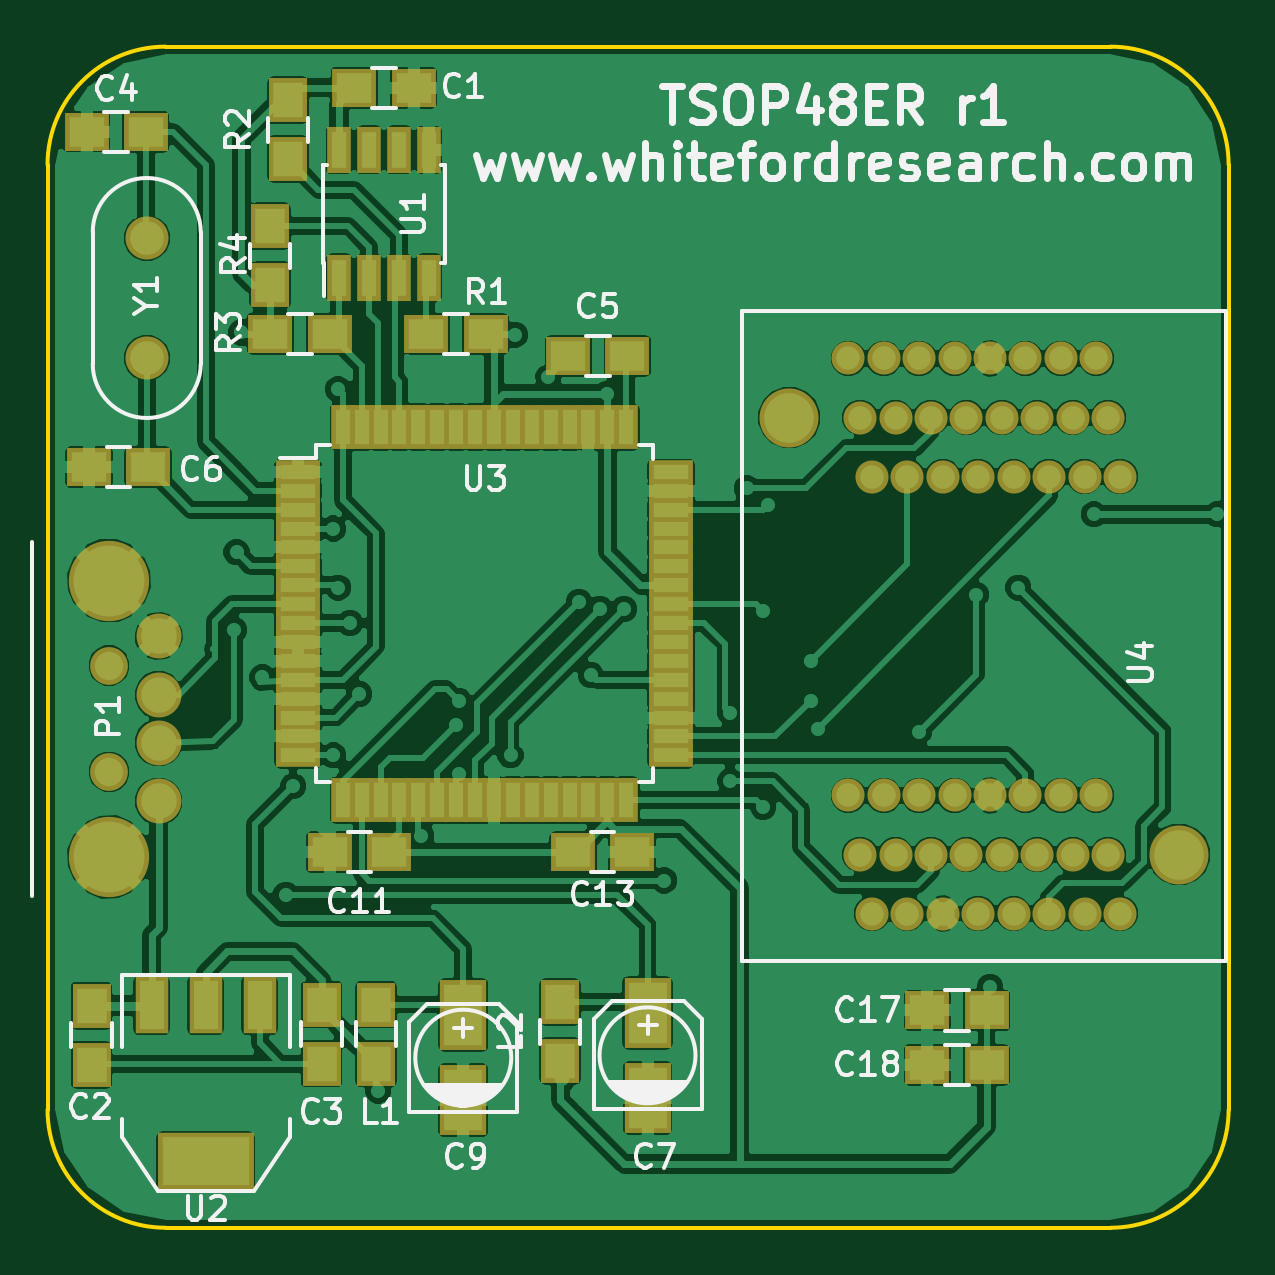
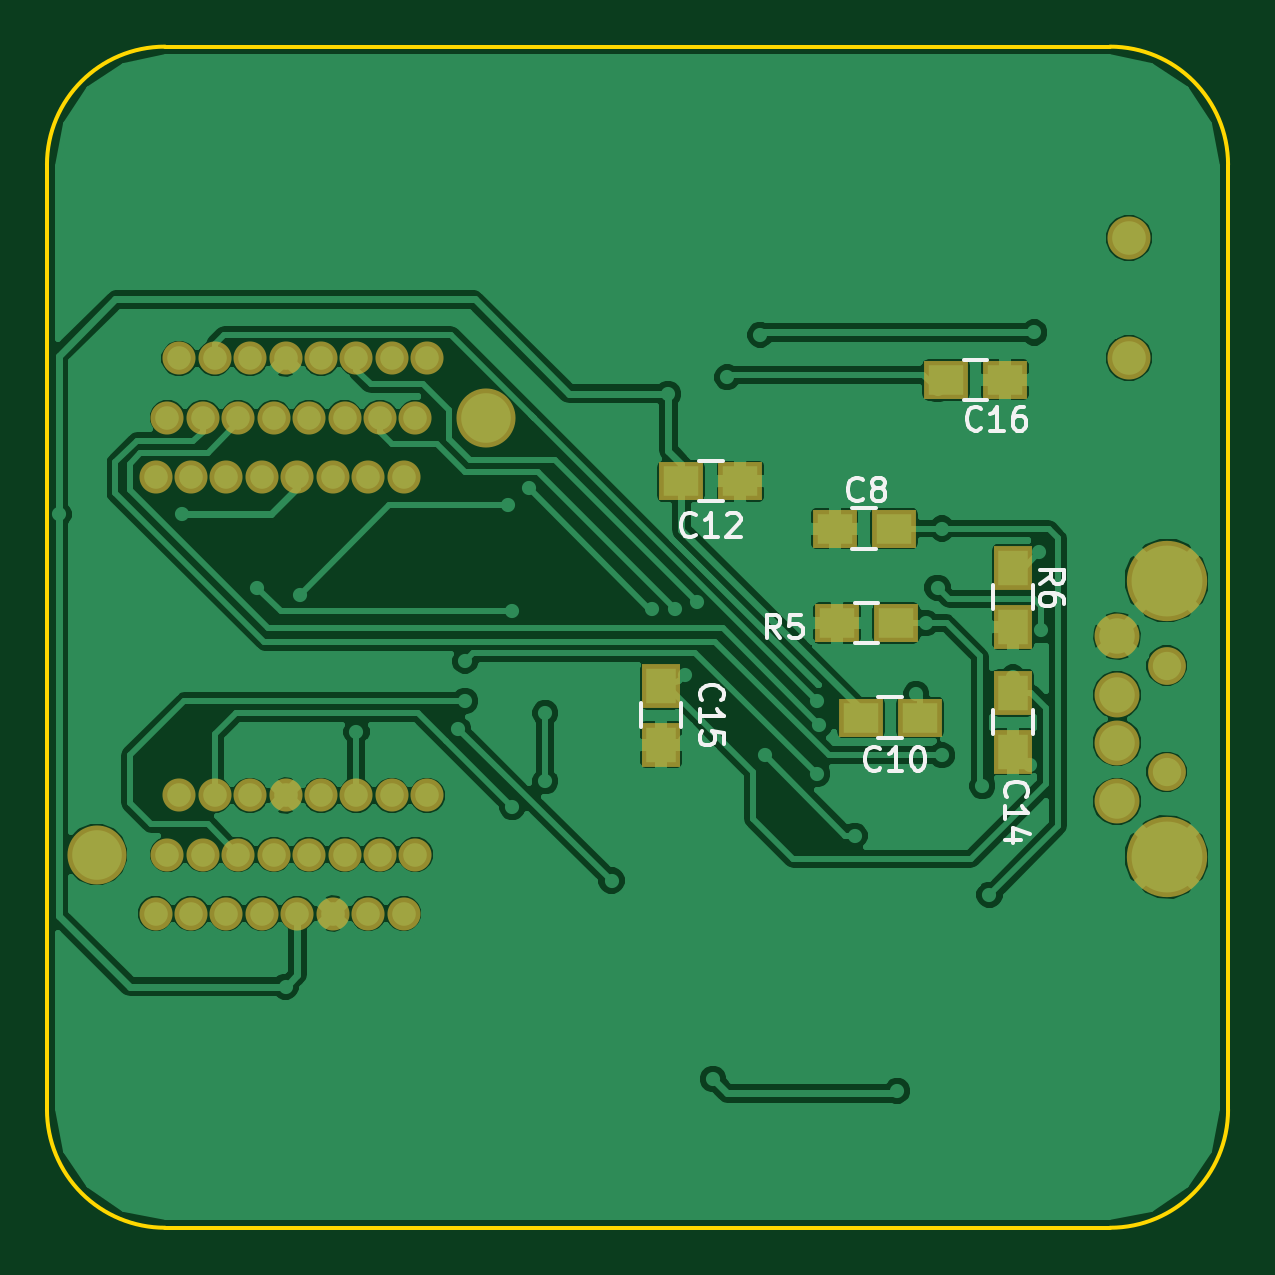
Circuit board: 7 layer files. Board 50.0 x 50.0 mm.
- bottom_copper: tssop48er.GBL (91628 bytes)
- bottom_silk: tssop48er.GBO (8801 bytes)
- bottom_mask: tssop48er.GBS (2462 bytes)
- outline: tssop48er.GKO (822 bytes)
- top_copper: tssop48er.GTL (171505 bytes)
- top_silk: tssop48er.GTO (30108 bytes)
- top_mask: tssop48er.GTS (5138 bytes)

=== bottom_copper: tssop48er.GBL (91628 bytes, source omitted) ===
=== bottom_silk: tssop48er.GBO (8801 bytes, source omitted) ===
=== bottom_mask: tssop48er.GBS ===
G04 #@! TF.FileFunction,Soldermask,Bot*
%FSLAX46Y46*%
G04 Gerber Fmt 4.6, Leading zero omitted, Abs format (unit mm)*
G04 Created by KiCad (PCBNEW (2015-11-24 BZR 6329)-product) date Sat 24 Sep 2016 10:27:19 AM EDT*
%MOMM*%
G01*
G04 APERTURE LIST*
%ADD10C,0.100000*%
%ADD11C,1.400000*%
%ADD12C,2.500000*%
%ADD13R,1.900000X1.650000*%
%ADD14R,1.650000X1.900000*%
%ADD15C,1.901140*%
%ADD16C,3.399740*%
%ADD17C,1.600000*%
%ADD18C,1.822400*%
G04 APERTURE END LIST*
D10*
D11*
X193900000Y-106700000D03*
X194400000Y-109200000D03*
X194900000Y-111700000D03*
X195400000Y-106700000D03*
X195900000Y-109200000D03*
X196400000Y-111700000D03*
X196900000Y-106700000D03*
X197400000Y-109200000D03*
X197900000Y-111700000D03*
X198400000Y-106700000D03*
X198900000Y-109200000D03*
X199400000Y-111700000D03*
X199900000Y-106700000D03*
X200400000Y-109200000D03*
X200900000Y-111700000D03*
X201400000Y-106700000D03*
X201900000Y-109200000D03*
X202400000Y-111700000D03*
X202900000Y-106700000D03*
X203400000Y-109200000D03*
X203900000Y-111700000D03*
X204400000Y-106700000D03*
X204900000Y-109200000D03*
X205400000Y-111700000D03*
X205400000Y-93200000D03*
X204900000Y-90700000D03*
X204400000Y-88200000D03*
X203900000Y-93200000D03*
X203400000Y-90700000D03*
X202900000Y-88200000D03*
X202400000Y-93200000D03*
X201900000Y-90700000D03*
X201400000Y-88200000D03*
X200900000Y-93200000D03*
X200400000Y-90700000D03*
X199900000Y-88200000D03*
X199400000Y-93200000D03*
X198900000Y-90700000D03*
X198400000Y-88200000D03*
X197900000Y-93200000D03*
X197400000Y-90700000D03*
X196900000Y-88200000D03*
X196400000Y-93200000D03*
X195900000Y-90700000D03*
X195400000Y-88200000D03*
X194900000Y-93200000D03*
X194400000Y-90700000D03*
X193900000Y-88200000D03*
D12*
X191400000Y-90700000D03*
X207900000Y-109200000D03*
D13*
X174150000Y-95400000D03*
X176650000Y-95400000D03*
X174050000Y-99400000D03*
X176550000Y-99400000D03*
X183150000Y-93400000D03*
X180650000Y-93400000D03*
D14*
X169100000Y-102350000D03*
X169100000Y-104850000D03*
X184000000Y-102050000D03*
X184000000Y-104550000D03*
D13*
X171950000Y-89100000D03*
X169450000Y-89100000D03*
D15*
X164700000Y-99950000D03*
X164700000Y-102450000D03*
X164700000Y-104460000D03*
X164700000Y-106950000D03*
D16*
X162600000Y-97600000D03*
X162600000Y-109300000D03*
D17*
X162600000Y-101200000D03*
X162600000Y-105700000D03*
D13*
X175550000Y-103400000D03*
X173050000Y-103400000D03*
D14*
X169100000Y-99550000D03*
X169100000Y-97050000D03*
D18*
X164200000Y-83100000D03*
X164200000Y-88180000D03*
M02*

=== outline: tssop48er.GKO ===
G04 #@! TF.FileFunction,Profile,NP*
%FSLAX46Y46*%
G04 Gerber Fmt 4.6, Leading zero omitted, Abs format (unit mm)*
G04 Created by KiCad (PCBNEW (2015-11-24 BZR 6329)-product) date Sat 24 Sep 2016 10:27:19 AM EDT*
%MOMM*%
G01*
G04 APERTURE LIST*
%ADD10C,0.100000*%
%ADD11C,0.150000*%
G04 APERTURE END LIST*
D10*
D11*
X160000000Y-120000000D02*
X160000000Y-80000000D01*
X205000000Y-125000000D02*
X165000000Y-125000000D01*
X210000000Y-80000000D02*
X210000000Y-120000000D01*
X205000000Y-75000000D02*
X165000000Y-75000000D01*
X210000000Y-80000000D02*
G75*
G03X205000000Y-75000000I-5000000J0D01*
G01*
X165000000Y-75000000D02*
G75*
G03X160000000Y-80000000I0J-5000000D01*
G01*
X160000000Y-120000000D02*
G75*
G03X165000000Y-125000000I5000000J0D01*
G01*
X205000000Y-125000000D02*
G75*
G03X210000000Y-120000000I0J5000000D01*
G01*
M02*

=== top_copper: tssop48er.GTL (171505 bytes, source omitted) ===
=== top_silk: tssop48er.GTO (30108 bytes, source omitted) ===
=== top_mask: tssop48er.GTS ===
G04 #@! TF.FileFunction,Soldermask,Top*
%FSLAX46Y46*%
G04 Gerber Fmt 4.6, Leading zero omitted, Abs format (unit mm)*
G04 Created by KiCad (PCBNEW (2015-11-24 BZR 6329)-product) date Sat 24 Sep 2016 10:27:19 AM EDT*
%MOMM*%
G01*
G04 APERTURE LIST*
%ADD10C,0.100000*%
%ADD11R,1.900000X1.650000*%
%ADD12C,1.400000*%
%ADD13C,2.500000*%
%ADD14R,1.650000X1.900000*%
%ADD15C,1.901140*%
%ADD16C,3.399740*%
%ADD17C,1.600000*%
%ADD18R,4.057600X2.432000*%
%ADD19R,1.416000X2.432000*%
%ADD20R,1.900000X1.000000*%
%ADD21R,1.000000X1.900000*%
%ADD22C,1.822400*%
%ADD23R,2.000200X3.000960*%
%ADD24R,1.000000X1.950000*%
G04 APERTURE END LIST*
D10*
D11*
X197250000Y-118100000D03*
X199750000Y-118100000D03*
D12*
X193900000Y-106700000D03*
X194400000Y-109200000D03*
X194900000Y-111700000D03*
X195400000Y-106700000D03*
X195900000Y-109200000D03*
X196400000Y-111700000D03*
X196900000Y-106700000D03*
X197400000Y-109200000D03*
X197900000Y-111700000D03*
X198400000Y-106700000D03*
X198900000Y-109200000D03*
X199400000Y-111700000D03*
X199900000Y-106700000D03*
X200400000Y-109200000D03*
X200900000Y-111700000D03*
X201400000Y-106700000D03*
X201900000Y-109200000D03*
X202400000Y-111700000D03*
X202900000Y-106700000D03*
X203400000Y-109200000D03*
X203900000Y-111700000D03*
X204400000Y-106700000D03*
X204900000Y-109200000D03*
X205400000Y-111700000D03*
X205400000Y-93200000D03*
X204900000Y-90700000D03*
X204400000Y-88200000D03*
X203900000Y-93200000D03*
X203400000Y-90700000D03*
X202900000Y-88200000D03*
X202400000Y-93200000D03*
X201900000Y-90700000D03*
X201400000Y-88200000D03*
X200900000Y-93200000D03*
X200400000Y-90700000D03*
X199900000Y-88200000D03*
X199400000Y-93200000D03*
X198900000Y-90700000D03*
X198400000Y-88200000D03*
X197900000Y-93200000D03*
X197400000Y-90700000D03*
X196900000Y-88200000D03*
X196400000Y-93200000D03*
X195900000Y-90700000D03*
X195400000Y-88200000D03*
X194900000Y-93200000D03*
X194400000Y-90700000D03*
X193900000Y-88200000D03*
D13*
X191400000Y-90700000D03*
X207900000Y-109200000D03*
D11*
X172994000Y-76740000D03*
X175494000Y-76740000D03*
D14*
X161864000Y-115598000D03*
X161864000Y-118098000D03*
X171600000Y-115550000D03*
X171600000Y-118050000D03*
D11*
X164150000Y-78600000D03*
X161650000Y-78600000D03*
X182050000Y-88100000D03*
X184550000Y-88100000D03*
X164250000Y-92800000D03*
X161750000Y-92800000D03*
X174450000Y-109100000D03*
X171950000Y-109100000D03*
X182250000Y-109100000D03*
X184750000Y-109100000D03*
X197250000Y-115800000D03*
X199750000Y-115800000D03*
D14*
X173900000Y-118050000D03*
X173900000Y-115550000D03*
X181700000Y-117950000D03*
X181700000Y-115450000D03*
D15*
X164700000Y-99950000D03*
X164700000Y-102450000D03*
X164700000Y-104460000D03*
X164700000Y-106950000D03*
D16*
X162600000Y-97600000D03*
X162600000Y-109300000D03*
D17*
X162600000Y-101200000D03*
X162600000Y-105700000D03*
D11*
X178542000Y-87154000D03*
X176042000Y-87154000D03*
D14*
X170180000Y-79768000D03*
X170180000Y-77268000D03*
D11*
X169438000Y-87154000D03*
X171938000Y-87154000D03*
D14*
X169418000Y-85102000D03*
X169418000Y-82602000D03*
D18*
X166690000Y-122182000D03*
D19*
X166690000Y-115578000D03*
X164404000Y-115578000D03*
X168976000Y-115578000D03*
D20*
X170600000Y-93000000D03*
X170600000Y-93800000D03*
X170600000Y-94600000D03*
X170600000Y-95400000D03*
X170600000Y-96200000D03*
X170600000Y-97000000D03*
X170600000Y-97800000D03*
X170600000Y-98600000D03*
X170600000Y-99400000D03*
X170600000Y-100200000D03*
X170600000Y-101000000D03*
X170600000Y-101800000D03*
X170600000Y-102600000D03*
X170600000Y-103400000D03*
X170600000Y-104200000D03*
X170600000Y-105000000D03*
D21*
X172500000Y-106900000D03*
X173300000Y-106900000D03*
X174100000Y-106900000D03*
X174900000Y-106900000D03*
X175700000Y-106900000D03*
X176500000Y-106900000D03*
X177300000Y-106900000D03*
X178100000Y-106900000D03*
X178900000Y-106900000D03*
X179700000Y-106900000D03*
X180500000Y-106900000D03*
X181300000Y-106900000D03*
X182100000Y-106900000D03*
X182900000Y-106900000D03*
X183700000Y-106900000D03*
X184500000Y-106900000D03*
D20*
X186400000Y-105000000D03*
X186400000Y-104200000D03*
X186400000Y-103400000D03*
X186400000Y-102600000D03*
X186400000Y-101800000D03*
X186400000Y-101000000D03*
X186400000Y-100200000D03*
X186400000Y-99400000D03*
X186400000Y-98600000D03*
X186400000Y-97800000D03*
X186400000Y-97000000D03*
X186400000Y-96200000D03*
X186400000Y-95400000D03*
X186400000Y-94600000D03*
X186400000Y-93800000D03*
X186400000Y-93000000D03*
D21*
X184500000Y-91100000D03*
X183700000Y-91100000D03*
X182900000Y-91100000D03*
X182100000Y-91100000D03*
X181300000Y-91100000D03*
X180500000Y-91100000D03*
X179700000Y-91100000D03*
X178900000Y-91100000D03*
X178100000Y-91100000D03*
X177300000Y-91100000D03*
X176500000Y-91100000D03*
X175700000Y-91100000D03*
X174900000Y-91100000D03*
X174100000Y-91100000D03*
X173300000Y-91100000D03*
X172500000Y-91100000D03*
D22*
X164200000Y-83100000D03*
X164200000Y-88180000D03*
D23*
X185400000Y-115899140D03*
X185400000Y-119500860D03*
X177600000Y-115999140D03*
X177600000Y-119600860D03*
D24*
X172339000Y-84774000D03*
X173609000Y-84774000D03*
X174879000Y-84774000D03*
X176149000Y-84774000D03*
X176149000Y-79374000D03*
X174879000Y-79374000D03*
X173609000Y-79374000D03*
X172339000Y-79374000D03*
M02*
